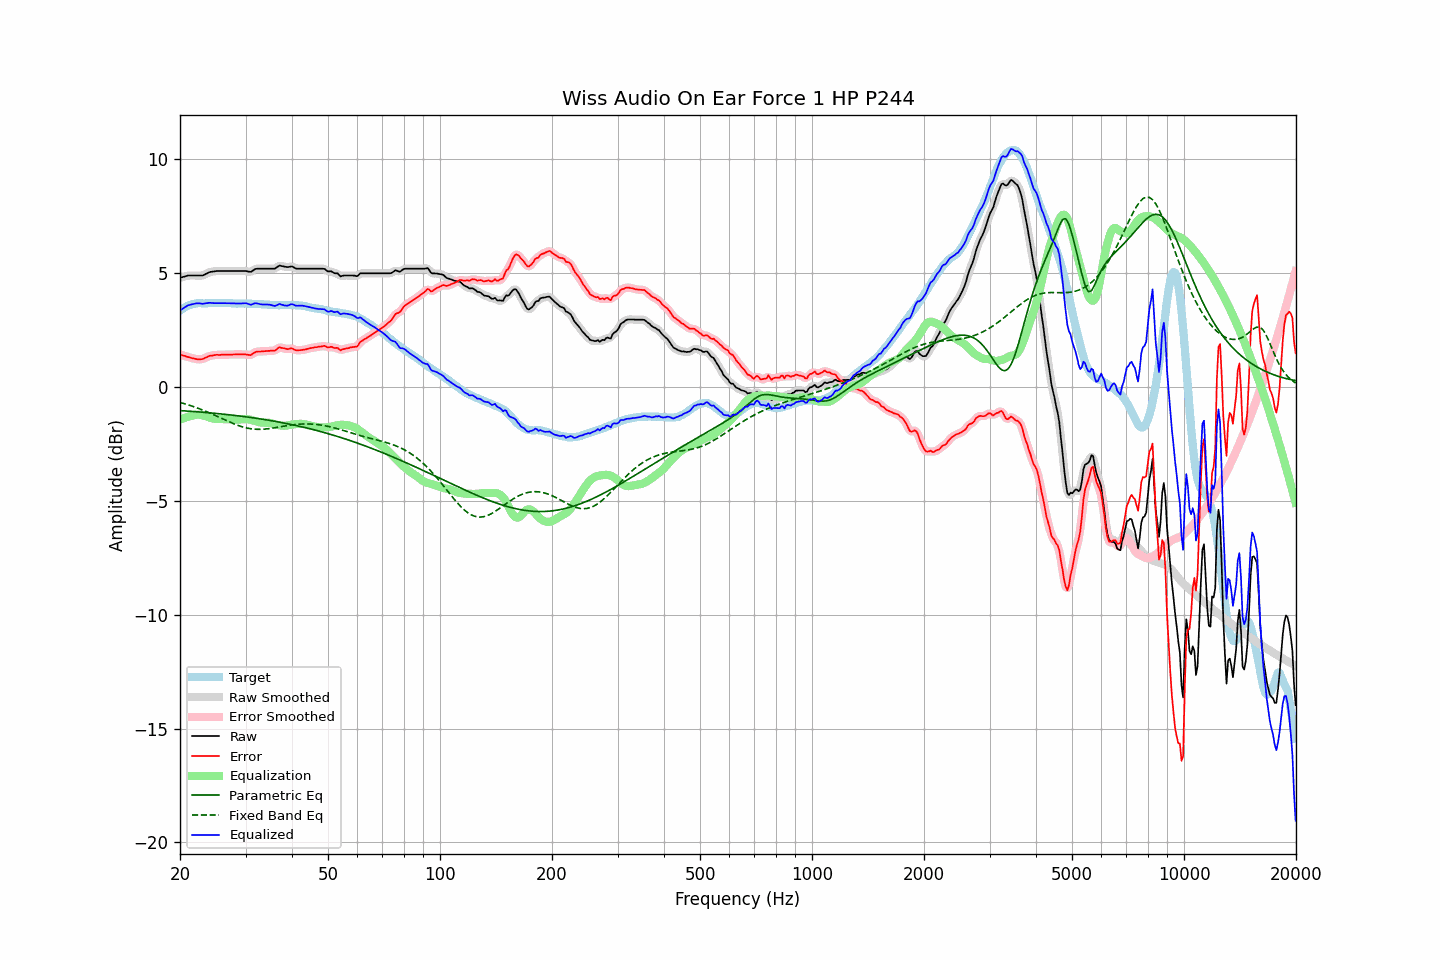

Data behind this chart, as committed beside it:
frequency, raw, error, smoothed, error_smoothed, equalization, parametric_eq, fixed_band_eq, equalized_raw, equalized_smoothed, target
20.00, 4.79, 1.43, 4.79, 1.43, -1.44, -1.04, -0.68, 3.35, 3.35, 3.36
20.20, 4.81, 1.40, 4.81, 1.41, -1.41, -1.04, -0.70, 3.40, 3.40, 3.41
20.40, 4.83, 1.37, 4.83, 1.38, -1.38, -1.05, -0.72, 3.45, 3.45, 3.46
20.61, 4.85, 1.36, 4.85, 1.36, -1.35, -1.05, -0.74, 3.50, 3.50, 3.49
20.81, 4.87, 1.33, 4.87, 1.34, -1.33, -1.06, -0.76, 3.54, 3.54, 3.54
21.02, 4.89, 1.31, 4.88, 1.32, -1.31, -1.06, -0.78, 3.58, 3.58, 3.58
21.23, 4.89, 1.29, 4.89, 1.29, -1.29, -1.07, -0.81, 3.60, 3.60, 3.60
21.44, 4.89, 1.27, 4.89, 1.27, -1.27, -1.07, -0.83, 3.62, 3.62, 3.62
21.66, 4.89, 1.25, 4.89, 1.26, -1.25, -1.08, -0.85, 3.64, 3.64, 3.64
21.87, 4.89, 1.24, 4.89, 1.24, -1.24, -1.08, -0.88, 3.65, 3.65, 3.65
22.09, 4.89, 1.22, 4.89, 1.23, -1.22, -1.09, -0.90, 3.67, 3.67, 3.67
22.31, 4.89, 1.21, 4.89, 1.22, -1.22, -1.09, -0.93, 3.67, 3.67, 3.68
22.54, 4.89, 1.21, 4.89, 1.21, -1.22, -1.10, -0.96, 3.67, 3.67, 3.68
22.76, 4.89, 1.21, 4.89, 1.21, -1.23, -1.10, -0.98, 3.66, 3.66, 3.68
22.99, 4.89, 1.22, 4.90, 1.23, -1.24, -1.11, -1.01, 3.65, 3.66, 3.67
23.22, 4.92, 1.25, 4.92, 1.25, -1.26, -1.12, -1.04, 3.66, 3.66, 3.67
23.45, 4.96, 1.29, 4.96, 1.29, -1.29, -1.12, -1.07, 3.67, 3.67, 3.67
23.69, 4.99, 1.31, 4.99, 1.32, -1.31, -1.13, -1.10, 3.68, 3.68, 3.68
23.92, 5.03, 1.35, 5.03, 1.35, -1.34, -1.13, -1.13, 3.69, 3.69, 3.68
24.16, 5.05, 1.37, 5.05, 1.37, -1.36, -1.14, -1.16, 3.69, 3.69, 3.68
24.40, 5.06, 1.37, 5.06, 1.38, -1.38, -1.15, -1.19, 3.68, 3.69, 3.69
24.65, 5.07, 1.39, 5.07, 1.39, -1.39, -1.15, -1.22, 3.68, 3.68, 3.68
24.89, 5.08, 1.40, 5.08, 1.40, -1.40, -1.16, -1.26, 3.68, 3.68, 3.68
25.14, 5.09, 1.41, 5.09, 1.41, -1.41, -1.17, -1.29, 3.68, 3.68, 3.68
25.39, 5.09, 1.40, 5.09, 1.41, -1.41, -1.17, -1.32, 3.68, 3.68, 3.69
25.65, 5.09, 1.40, 5.09, 1.41, -1.41, -1.18, -1.35, 3.68, 3.68, 3.69
25.91, 5.09, 1.41, 5.09, 1.41, -1.41, -1.19, -1.39, 3.68, 3.68, 3.68
26.16, 5.09, 1.41, 5.09, 1.41, -1.41, -1.20, -1.42, 3.68, 3.68, 3.68
26.43, 5.09, 1.41, 5.09, 1.41, -1.41, -1.20, -1.45, 3.68, 3.68, 3.68
26.69, 5.09, 1.41, 5.09, 1.41, -1.41, -1.21, -1.48, 3.68, 3.68, 3.68
26.96, 5.09, 1.41, 5.09, 1.41, -1.42, -1.22, -1.52, 3.68, 3.68, 3.68
27.23, 5.09, 1.41, 5.09, 1.41, -1.42, -1.23, -1.55, 3.67, 3.67, 3.68
27.50, 5.09, 1.41, 5.09, 1.42, -1.42, -1.23, -1.58, 3.67, 3.67, 3.68
27.77, 5.09, 1.42, 5.09, 1.42, -1.42, -1.24, -1.61, 3.67, 3.67, 3.67
28.05, 5.09, 1.42, 5.09, 1.43, -1.42, -1.25, -1.63, 3.67, 3.67, 3.67
28.33, 5.09, 1.43, 5.09, 1.43, -1.43, -1.26, -1.66, 3.66, 3.66, 3.66
28.62, 5.09, 1.43, 5.09, 1.43, -1.43, -1.27, -1.69, 3.66, 3.66, 3.66
28.90, 5.09, 1.42, 5.09, 1.43, -1.43, -1.28, -1.71, 3.66, 3.66, 3.67
29.19, 5.09, 1.43, 5.09, 1.43, -1.43, -1.29, -1.74, 3.66, 3.66, 3.66
29.48, 5.09, 1.42, 5.09, 1.43, -1.42, -1.29, -1.76, 3.67, 3.67, 3.67
29.78, 5.09, 1.43, 5.09, 1.43, -1.42, -1.30, -1.78, 3.68, 3.68, 3.66
30.08, 5.09, 1.42, 5.08, 1.42, -1.41, -1.31, -1.79, 3.68, 3.67, 3.67
30.38, 5.07, 1.41, 5.07, 1.41, -1.42, -1.32, -1.81, 3.65, 3.65, 3.66
30.68, 5.06, 1.40, 5.06, 1.40, -1.43, -1.33, -1.82, 3.63, 3.63, 3.66
30.99, 5.05, 1.39, 5.06, 1.41, -1.44, -1.34, -1.84, 3.61, 3.62, 3.66
31.30, 5.09, 1.44, 5.09, 1.44, -1.46, -1.35, -1.84, 3.63, 3.63, 3.65
31.61, 5.14, 1.49, 5.13, 1.49, -1.48, -1.36, -1.85, 3.66, 3.65, 3.65
31.93, 5.18, 1.53, 5.17, 1.53, -1.50, -1.37, -1.86, 3.68, 3.67, 3.65
32.24, 5.19, 1.55, 5.19, 1.55, -1.52, -1.38, -1.86, 3.67, 3.67, 3.64
32.57, 5.19, 1.55, 5.19, 1.56, -1.54, -1.39, -1.86, 3.65, 3.65, 3.64
32.89, 5.19, 1.55, 5.19, 1.56, -1.56, -1.40, -1.86, 3.63, 3.63, 3.64
33.22, 5.19, 1.56, 5.19, 1.56, -1.57, -1.41, -1.86, 3.62, 3.62, 3.63
33.55, 5.19, 1.56, 5.19, 1.57, -1.57, -1.43, -1.86, 3.62, 3.62, 3.63
33.89, 5.19, 1.57, 5.19, 1.57, -1.57, -1.44, -1.85, 3.62, 3.62, 3.62
34.23, 5.19, 1.57, 5.19, 1.58, -1.57, -1.45, -1.84, 3.62, 3.62, 3.62
34.57, 5.19, 1.58, 5.19, 1.58, -1.57, -1.46, -1.83, 3.62, 3.62, 3.61
34.92, 5.19, 1.58, 5.19, 1.59, -1.58, -1.47, -1.83, 3.61, 3.61, 3.61
35.27, 5.19, 1.59, 5.19, 1.59, -1.60, -1.48, -1.81, 3.59, 3.59, 3.60
35.62, 5.19, 1.59, 5.19, 1.59, -1.62, -1.50, -1.80, 3.57, 3.57, 3.60
35.97, 5.19, 1.59, 5.21, 1.61, -1.64, -1.51, -1.79, 3.55, 3.57, 3.60
... 635 more rows
